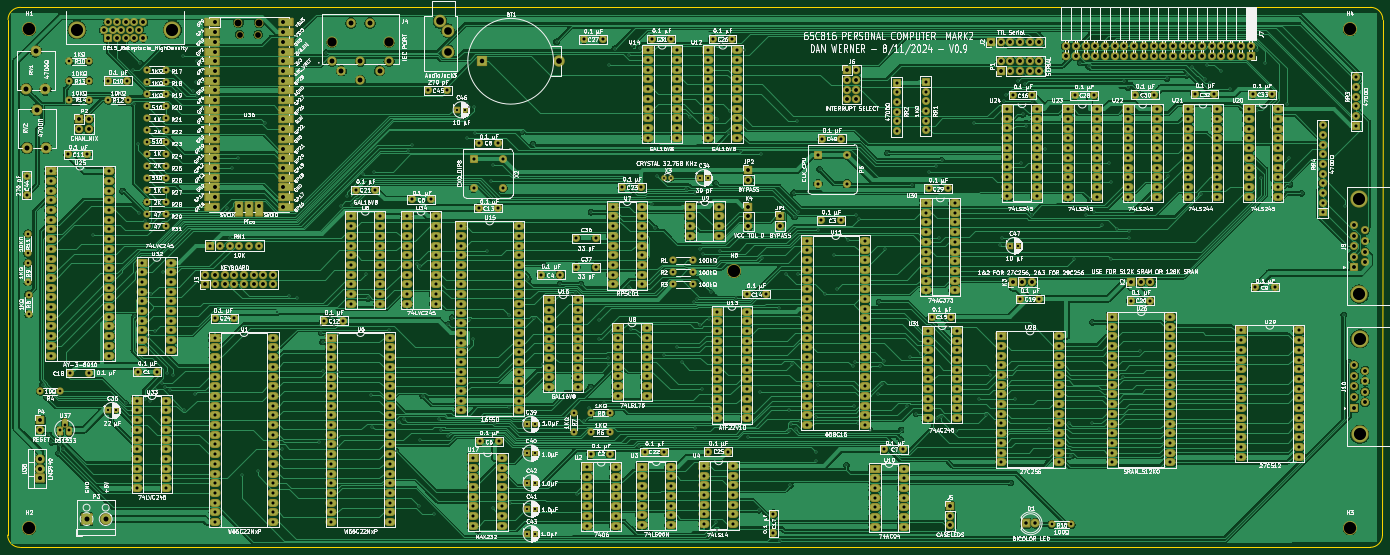
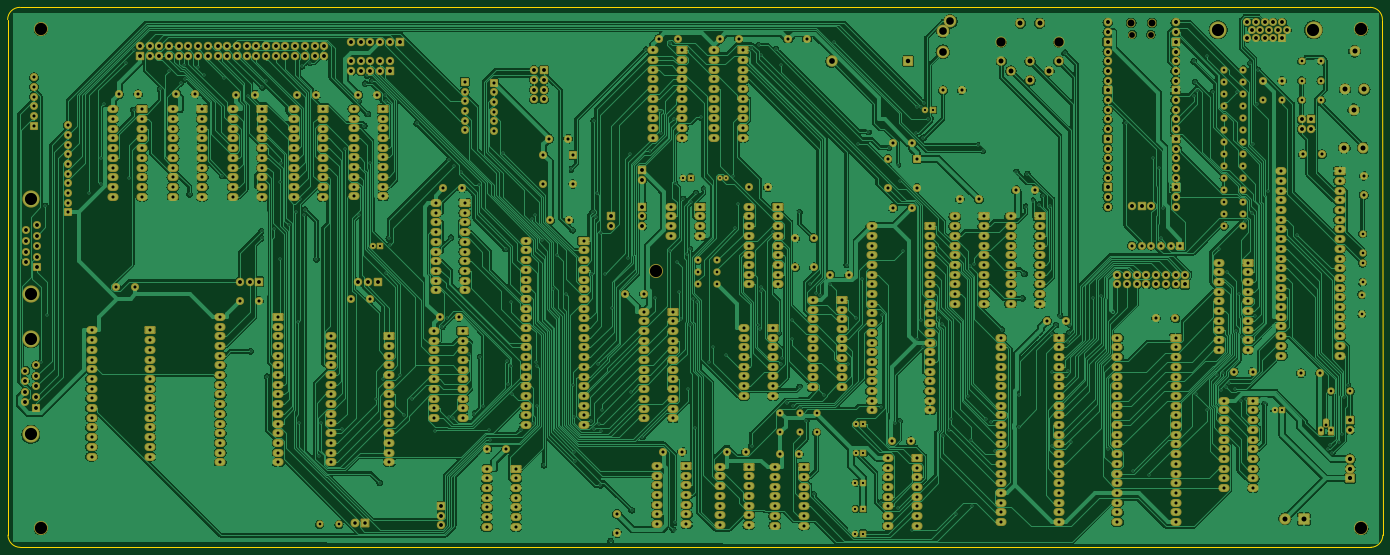
Circuit board: 9 layer files. Board 360.1 x 141.4 mm.
- bottom_mask: we816mark2-B_Mask.gbs (34392 bytes)
- bottom_silk: we816mark2-B_Silkscreen.gbo (503 bytes)
- top_copper: we816mark2-Component.gtl (758943 bytes)
- bottom_copper: we816mark2-Copper.gbl (909692 bytes)
- outline: we816mark2-Edge_Cuts.gm1 (1121 bytes)
- top_mask: we816mark2-F_Mask.gts (36102 bytes)
- top_silk: we816mark2-F_Silkscreen.gto (822231 bytes)
- drill: we816mark2-NPTH.drl (742 bytes)
- drill: we816mark2-PTH.drl (23824 bytes)

=== bottom_mask: we816mark2-B_Mask.gbs (34392 bytes, source omitted) ===
=== bottom_silk: we816mark2-B_Silkscreen.gbo ===
G04 #@! TF.GenerationSoftware,KiCad,Pcbnew,7.0.1*
G04 #@! TF.CreationDate,2024-08-12T08:26:38-05:00*
G04 #@! TF.ProjectId,we816mark2,77653831-366d-4617-926b-322e6b696361,.8*
G04 #@! TF.SameCoordinates,Original*
G04 #@! TF.FileFunction,Legend,Bot*
G04 #@! TF.FilePolarity,Positive*
%FSLAX46Y46*%
G04 Gerber Fmt 4.6, Leading zero omitted, Abs format (unit mm)*
G04 Created by KiCad (PCBNEW 7.0.1) date 2024-08-12 08:26:38*
%MOMM*%
%LPD*%
G01*
G04 APERTURE LIST*
G04 APERTURE END LIST*
M02*

=== top_copper: we816mark2-Component.gtl (758943 bytes, source omitted) ===
=== bottom_copper: we816mark2-Copper.gbl (909692 bytes, source omitted) ===
=== outline: we816mark2-Edge_Cuts.gm1 ===
G04 #@! TF.GenerationSoftware,KiCad,Pcbnew,7.0.1*
G04 #@! TF.CreationDate,2024-08-12T08:26:38-05:00*
G04 #@! TF.ProjectId,we816mark2,77653831-366d-4617-926b-322e6b696361,.8*
G04 #@! TF.SameCoordinates,Original*
G04 #@! TF.FileFunction,Profile,NP*
%FSLAX46Y46*%
G04 Gerber Fmt 4.6, Leading zero omitted, Abs format (unit mm)*
G04 Created by KiCad (PCBNEW 7.0.1) date 2024-08-12 08:26:38*
%MOMM*%
%LPD*%
G01*
G04 APERTURE LIST*
G04 #@! TA.AperFunction,Profile*
%ADD10C,0.381000*%
G04 #@! TD*
G04 APERTURE END LIST*
D10*
X383800000Y-211100000D02*
X30200000Y-211100000D01*
X30300000Y-69700000D02*
X58200000Y-69700000D01*
X387100000Y-72900000D02*
G75*
G03*
X383900000Y-69700000I-3200000J0D01*
G01*
X387100000Y-72900000D02*
X387000000Y-207900000D01*
X58200000Y-69700000D02*
X383900000Y-69700000D01*
X383800000Y-211100000D02*
G75*
G03*
X387000000Y-207900000I0J3200000D01*
G01*
X27000000Y-207900000D02*
X27100000Y-72900000D01*
X30300000Y-69700000D02*
G75*
G03*
X27100000Y-72900000I0J-3200000D01*
G01*
X27000000Y-207900000D02*
G75*
G03*
X30200000Y-211100000I3200000J0D01*
G01*
M02*

=== top_mask: we816mark2-F_Mask.gts (36102 bytes, source omitted) ===
=== top_silk: we816mark2-F_Silkscreen.gto (822231 bytes, source omitted) ===
=== drill: we816mark2-NPTH.drl ===
M48
; DRILL file {KiCad 7.0.1} date Mon Aug 12 08:26:35 2024
; FORMAT={-:-/ absolute / inch / decimal}
; #@! TF.CreationDate,2024-08-12T08:26:35-05:00
; #@! TF.GenerationSoftware,Kicad,Pcbnew,7.0.1
; #@! TF.FileFunction,NonPlated,1,2,NPTH
FMAT,2
INCH
; #@! TA.AperFunction,NonPlated,NPTH,ComponentDrill
T1C0.0591
; #@! TA.AperFunction,NonPlated,NPTH,ComponentDrill
T2C0.0709
; #@! TA.AperFunction,NonPlated,NPTH,ComponentDrill
T3C0.0945
; #@! TA.AperFunction,NonPlated,NPTH,ComponentDrill
T4C0.1260
%
G90
G05
T1
X3.4545Y-3.0244
X3.6455Y-3.0244
T2
X3.4427Y-2.9051
X3.6573Y-2.9051
T3
X4.4047Y-3.1031
X4.9953Y-3.1031
T4
X1.2835Y-2.9685
X1.2835Y-8.1142
X8.5512Y-5.4606
X14.8976Y-2.9685
X14.8976Y-8.1142
T0
M30

=== drill: we816mark2-PTH.drl (23824 bytes, source omitted) ===
